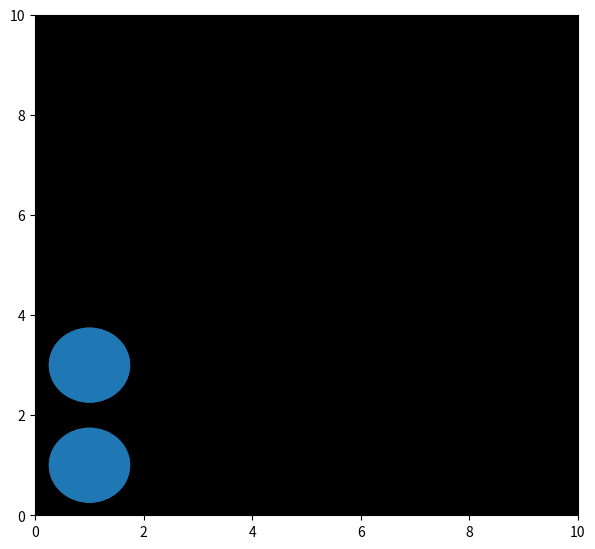

Generate this figure with matplotlib:
import numpy as np
from matplotlib import pyplot as plt
from matplotlib import animation


fig = plt.figure()
fig.set_dpi(100)
fig.set_size_inches(7, 6.5)

ax = plt.axes(xlim=(0, 10), ylim=(0, 10))
ax.set_facecolor('k')
pos = ([ [1,2], [1,2] ],[ [1,2], [3,4] ])
patches = []
for i in range(len(pos)):
    color = np.random.random(3)
    color_t = tuple(color)
    patches.append(plt.Circle((5,5), 0.75))

def init():
    for i in range(len(patches)):
        x0 = pos[i][0][0]
        y0 = pos[i][1][0]
        patches[i].center = (x0, y0)
        ax.add_patch(patches[i])
    a = tuple(patches)
    return a

def animate(i):
    j = 0
    for patch in patches:
        x, y = patch.center
        x = pos[j][0][i]
        y = pos[j][1][i]
        patch.center = (x,y)
        j += 1
    a = tuple(patches)
    return a

anim = animation.FuncAnimation(fig, animate,
                               init_func=init,
                               frames=len(pos[0][0]),
                               interval=200,
                               blit=True)
                               
plt.show()
